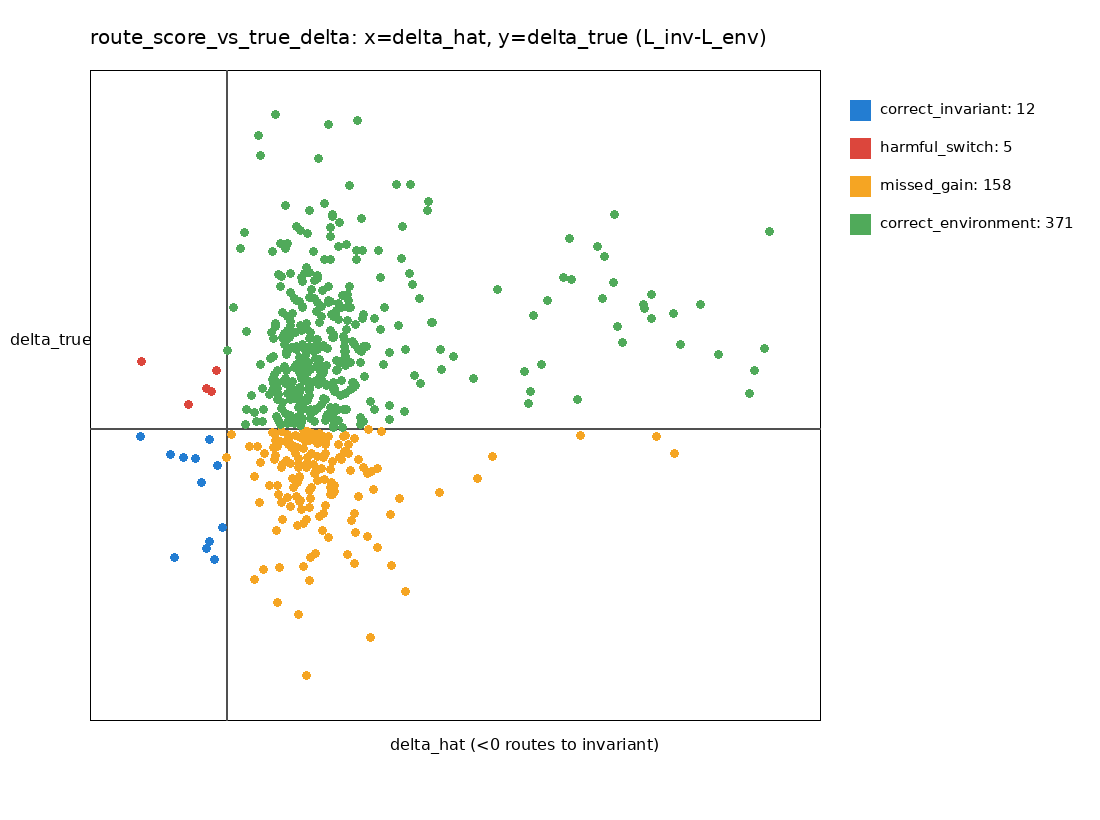

The data file committed next to this chart (first rows):
sample_index, delta_hat, delta_true, category
0, 0.6541, 0.03132, correct_environment
1, 0.5093, 0.8438, correct_environment
2, 0.3967, 0.2328, correct_environment
3, 0.4448, 0.2738, correct_environment
4, 0.1536, 0.9198, correct_environment
5, -0.1699, 0.1882, harmful_switch
6, 0.7955, -0.1896, missed_gain
7, 0.6544, 0.5677, correct_environment
8, 0.7175, -0.3668, missed_gain
9, 0.8813, -0.03588, missed_gain
10, 0.5202, 0.3463, correct_environment
11, 0.656, 0.1278, correct_environment
12, 0.7204, 0.1845, correct_environment
13, 0.5175, 0.3628, correct_environment
14, 0.5585, 0.0384, correct_environment
15, 0.6023, 0.6013, correct_environment
16, 0.5392, -0.05164, missed_gain
17, 0.3095, 0.1889, correct_environment
18, 0.4404, -0.07959, missed_gain
19, 1.059, -0.1128, missed_gain
20, 1.218, -0.2064, missed_gain
21, 0.8997, -0.2741, missed_gain
22, 0.8562, -0.116, missed_gain
23, 0.8676, 0.2979, correct_environment
24, 0.8704, 0.2036, correct_environment
25, 0.6191, 0.1374, correct_environment
26, 0.5244, 0.4577, correct_environment
27, 1.089, 0.2184, correct_environment
28, 1.117, 0.4866, correct_environment
29, 2.657, 0.5317, correct_environment
30, 3.688, 0.6264, correct_environment
31, 2.78, 0.6017, correct_environment
32, 3.278, 0.806, correct_environment
33, 4.708, 0.9222, correct_environment
34, 2.582, 0.27, correct_environment
35, 0.8852, 0.5902, correct_environment
36, 1.016, 0.4337, correct_environment
37, 1.492, 0.4813, correct_environment
38, 1.674, 0.6083, correct_environment
39, 0.6533, -0.3741, missed_gain
40, 0.5607, 0.2183, correct_environment
41, 0.6254, -0.8679, missed_gain
42, 0.4305, -0.4755, missed_gain
43, 0.6259, 0.1467, correct_environment
44, 0.6425, -0.03993, missed_gain
45, 0.6895, -0.05127, missed_gain
46, 0.5449, 0.4254, correct_environment
47, 0.6666, -0.00807, missed_gain
48, 0.6084, -0.3166, missed_gain
49, 0.8852, 0.6007, correct_environment
50, 0.7268, 0.276, correct_environment
51, 0.3922, 0.4493, correct_environment
52, 0.4524, 0.1611, correct_environment
53, 0.00616, 0.3666, correct_environment
54, 0.905, 0.597, correct_environment
55, 1.022, 0.4192, correct_environment
56, 1.174, 0.3598, correct_environment
57, 0.7712, -0.2031, missed_gain
58, 0.5734, -0.2325, missed_gain
59, 0.7623, 0.08519, correct_environment
... 486 more rows
